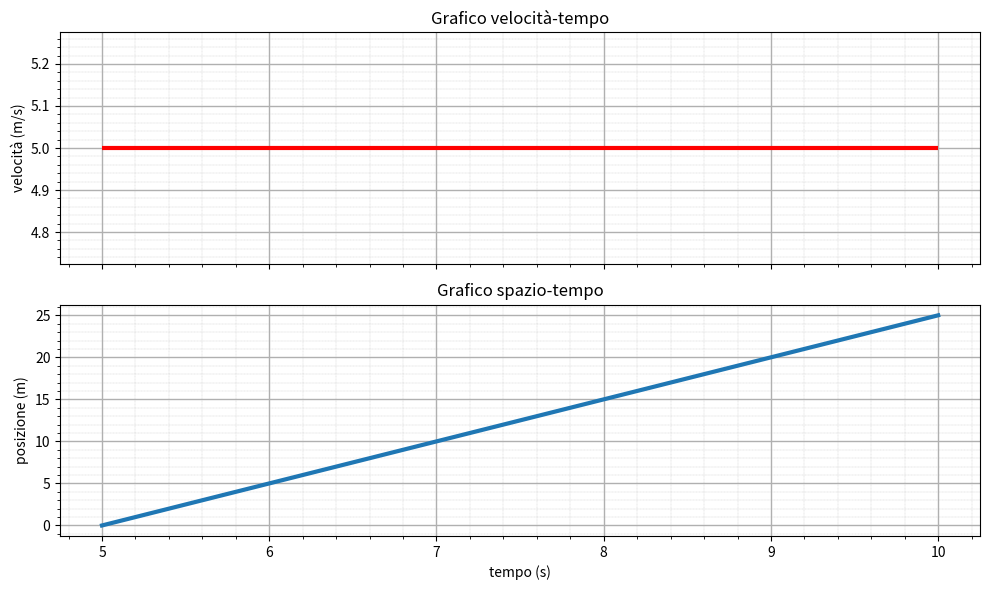

Generate this figure with matplotlib:
import matplotlib.pyplot as plt
import numpy as np

#===========================================================================================================
#DATI INIZIALI
tempo_iniziale = 5.0 #s
tempo_finale = 10.0 #s
velocita = 5.0 #m/s
posizione_iniziale = 0.0 #m
numero_istanti = 21 #numero di istanti presenti sull'asse del tempo
t = np.linspace(tempo_iniziale,tempo_finale,numero_istanti) #s
#===========================================================================================================

#===========================================================================================================
#LEGGE ORARIA DEL MOTO RETTILINEO UNIFORME
posizione = posizione_iniziale + velocita * (t-tempo_iniziale)
#===========================================================================================================

#===========================================================================================================
#CREAZIONE DEL GRAFICO
figura, grafici = plt.subplots(nrows=2, ncols=1, figsize=(10,6), sharex=True)
grafici[0].hlines(y=velocita, xmin=tempo_iniziale, xmax=tempo_finale, color='r', linestyle='-', linewidth=3.0)
grafici[0].set_ylabel("velocità (m/s)")
grafici[0].set_title("Grafico velocità-tempo")
grafici[0].minorticks_on()
grafici[0].grid(which='major', axis='both', linewidth=1.0)
grafici[0].grid(which='minor', axis='both', linestyle ="--", linewidth=0.2)
grafici[1].plot(t, posizione, linewidth=3.0)
grafici[1].set_xlabel("tempo (s)")
grafici[1].set_ylabel("posizione (m)")
grafici[1].set_title("Grafico spazio-tempo")
grafici[1].minorticks_on()
grafici[1].grid(which='major', axis='both', linewidth=1.0)
grafici[1].grid(which='minor', axis='both', linestyle ="--", linewidth=0.2)
plt.tight_layout()
plt.show()
#===========================================================================================================

